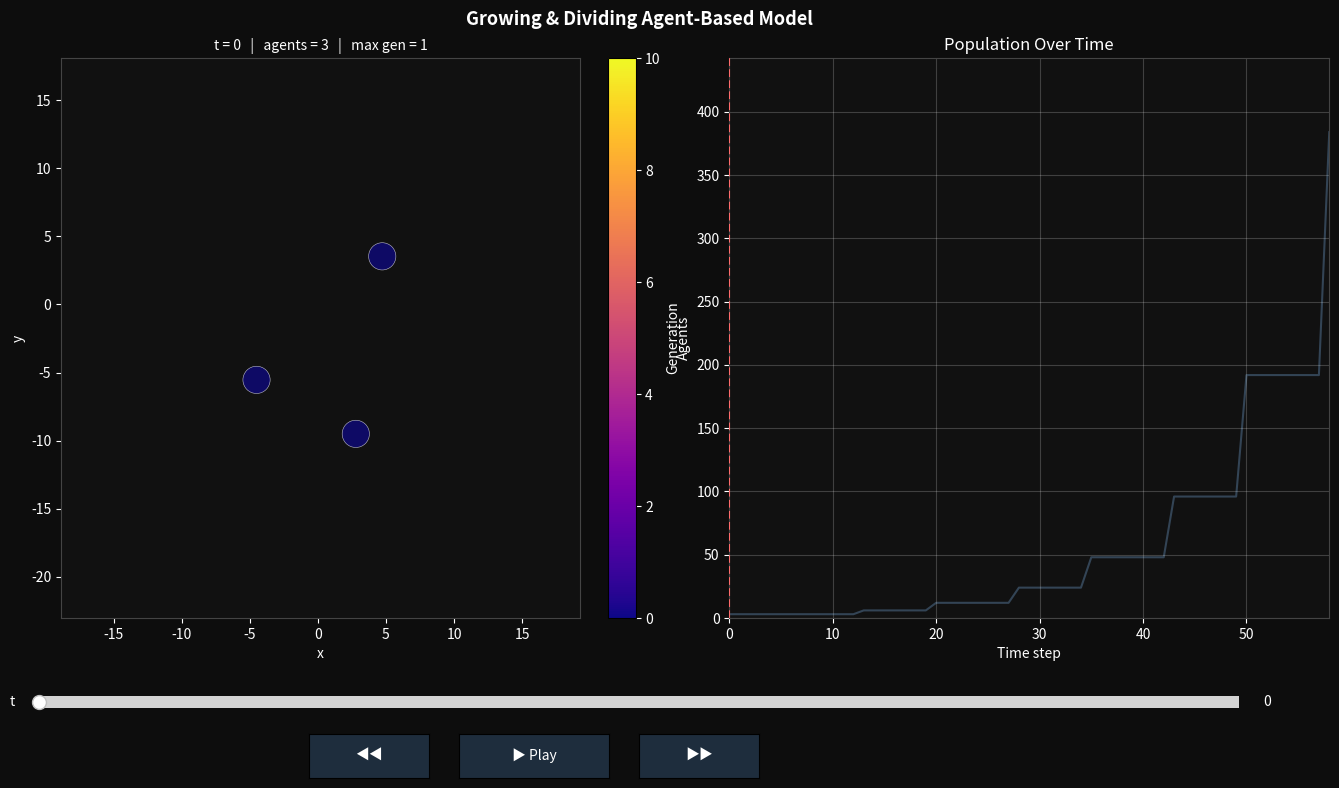

Write Python code to recreate this figure.
"""
Agent-Based Model: Growing and Dividing Agents
================================================
Each agent has a position (x, y), a radius, and a constant growth rate.
When an agent's radius exceeds a threshold, it divides into two daughter agents.
"""

import math
import random
import uuid
from dataclasses import dataclass, field
from typing import Optional
import matplotlib.pyplot as plt
import matplotlib.patches as patches


@dataclass
class Agent:
    """
    An agent with a 2D position, radius, and constant growth rate.

    Attributes:
        x, y          : Position in 2D space.
        radius        : Current radius of the agent.
        growth_rate   : Rate at which the radius increases per time step (units/step).
        division_radius: Radius at which the agent divides.
        agent_id      : Unique identifier.
        parent_id     : ID of the parent agent (None for seed agents).
        generation    : Number of divisions from the original ancestor.
    """
    x: float
    y: float
    radius: float = 1.0
    growth_rate: float = 0.05
    division_radius: float = 2.0
    agent_id: str = field(default_factory=lambda: str(uuid.uuid4())[:8])
    parent_id: Optional[str] = None
    generation: int = 0

    def grow(self) -> None:
        """Increase radius by growth_rate for one time step."""
        self.radius += self.growth_rate

    def should_divide(self) -> bool:
        """Return True if this agent has reached or exceeded its division radius."""
        return self.radius >= self.division_radius

    def divide(self, separation: float = 0.5, noise: float = 0.1) -> tuple["Agent", "Agent"]:
        """
        Divide this agent into two daughter agents.

        The daughters are placed symmetrically around the parent's position,
        each with half the parent's volume (radius scaled by 1/cbrt(2)).

        Args:
            separation: Extra offset distance for daughter placement beyond
                        their initial radius (prevents immediate overlap).
            noise:      Random angular perturbation (radians) so divisions
                        aren't always perfectly axis-aligned.

        Returns:
            A tuple of two new Agent instances (daughter_1, daughter_2).
        """
        # Daughter radius: conserve volume in 2D (area), so r_d = r / sqrt(2)
        daughter_radius = self.radius / math.sqrt(2)

        # Random division axis with optional noise
        angle = random.uniform(0, 2 * math.pi)

        # Offset each daughter by daughter_radius + separation along the axis
        offset = daughter_radius + separation
        dx = offset * math.cos(angle)
        dy = offset * math.sin(angle)

        daughter_kwargs = dict(
            radius=daughter_radius,
            growth_rate=self.growth_rate,
            division_radius=self.division_radius,
            parent_id=self.agent_id,
            generation=self.generation + 1,
        )

        daughter_1 = Agent(x=self.x + dx, y=self.y + dy, **daughter_kwargs)
        daughter_2 = Agent(x=self.x - dx, y=self.y - dy, **daughter_kwargs)

        return daughter_1, daughter_2


class Simulation:
    """
    Manages a population of Agents over discrete time steps.

    At each step:
      1. Every agent grows.
      2. Agents that exceed division_radius are replaced by two daughters.
    """

    def __init__(
        self,
        n_seed: int = 1,
        growth_rate: float = 0.05,
        division_radius: float = 2.0,
        initial_radius: float = 1.0,
        spawn_range: float = 5.0,
    ):
        self.agents: list[Agent] = [
            Agent(
                x=random.uniform(-spawn_range, spawn_range),
                y=random.uniform(-spawn_range, spawn_range),
                radius=initial_radius,
                growth_rate=growth_rate,
                division_radius=division_radius,
            )
            for _ in range(n_seed)
        ]
        self.time: int = 0
        self.history: list[dict] = []

    def step(self) -> int:
        """
        Advance the simulation by one time step.

        Returns:
            Number of division events that occurred this step.
        """
        survivors: list[Agent] = []
        divisions = 0

        for agent in self.agents:
            agent.grow()
            if agent.should_divide():
                d1, d2 = agent.divide()
                survivors.extend([d1, d2])
                divisions += 1
            else:
                survivors.append(agent)

        self.agents = survivors
        self.time += 1

        self.history.append({
            "time": self.time,
            "population": len(self.agents),
            "divisions": divisions,
            "mean_radius": sum(a.radius for a in self.agents) / len(self.agents),
        })

        return divisions

    def run(self, steps: int, max_agents: int = 500) -> None:
        """
        Run the simulation for a given number of steps or until max_agents is reached.

        Args:
            steps:      Maximum number of time steps to run.
            max_agents: Stop early if population exceeds this threshold.
        """
        for _ in range(steps):
            self.step()
            if len(self.agents) >= max_agents:
                print(f"  Stopped early at t={self.time}: {len(self.agents)} agents.")
                break

    def precompute(self, steps: int, max_agents: int = 500) -> None:
        """
        Run the full simulation up-front and store every frame's agent list.
        Required before calling interactive_viewer().

        Args:
            steps:      Number of time steps to pre-compute.
            max_agents: Stop early if population exceeds this.
        """
        import copy
        print(f"Pre-computing {steps} steps...", end=" ", flush=True)
        # Frame 0 = initial state (before any stepping)
        self._frames: list[list[Agent]] = [copy.deepcopy(self.agents)]

        for _ in range(steps):
            self.step()
            self._frames.append(copy.deepcopy(self.agents))
            if len(self.agents) >= max_agents:
                print(f"(stopped early at t={self.time} — {len(self.agents)} agents)", end=" ")
                break

        print(f"done. {len(self._frames)} frames stored.")

    def interactive_viewer(self, title: str = "Agent-Based Model", interval: int = 100) -> None:
        """
        Open an interactive matplotlib window with:
          ◀◀  Step back one frame
          ▶▶  Step forward one frame
          ▶ / ■  Play / Pause the full simulation
          A time-step slider for direct scrubbing

        Requires precompute() to have been called first.
        """
        import copy
        from matplotlib.widgets import Button, Slider
        from matplotlib.animation import FuncAnimation

        if not hasattr(self, "_frames"):
            raise RuntimeError("Call precompute() before interactive_viewer().")

        frames     = self._frames
        n_frames   = len(frames)
        cmap       = plt.cm.plasma

        # ------------------------------------------------------------------ #
        # Layout: plots occupy the top 80 %, widgets the bottom 20 %
        # ------------------------------------------------------------------ #
        fig = plt.figure(figsize=(15, 8), facecolor="#0d0d0d")
        fig.suptitle(title, fontsize=13, fontweight="bold", color="white")

        # Two data axes
        ax_space = fig.add_axes([0.04, 0.22, 0.46, 0.70])   # left: spatial
        ax_pop   = fig.add_axes([0.56, 0.22, 0.40, 0.70])   # right: population

        for ax in (ax_space, ax_pop):
            ax.set_facecolor("#111111")
            ax.tick_params(colors="white")
            for sp in ax.spines.values():
                sp.set_edgecolor("#444444")

        ax_space.set_aspect("equal")
        ax_space.set_xlabel("x", color="white")
        ax_space.set_ylabel("y", color="white")
        ax_pop.set_xlabel("Time step", color="white")
        ax_pop.set_ylabel("Agents", color="white")
        ax_pop.set_title("Population Over Time", color="white")
        ax_pop.grid(True, alpha=0.2, color="white")

        # Colorbar
        sm = plt.cm.ScalarMappable(cmap=cmap, norm=plt.Normalize(0, 10))
        sm.set_array([])
        cbar = fig.colorbar(sm, ax=ax_space, fraction=0.046, pad=0.04)
        cbar.set_label("Generation", color="white")
        cbar.ax.yaxis.label.set_color("white")
        cbar.ax.tick_params(colors="white")

        # Population line (full history, dimmed) + current-position marker
        all_times = list(range(n_frames))
        all_pops  = [len(f) for f in frames]
        ax_pop.plot(all_times, all_pops, color="#334455", linewidth=1.5, zorder=1)
        pop_line,   = ax_pop.plot([], [], color="#00d4ff", linewidth=2, zorder=2)
        time_marker = ax_pop.axvline(x=0, color="#ff6b6b", linewidth=1.5,
                                     linestyle="--", zorder=3)
        ax_pop.set_xlim(0, n_frames - 1)
        ax_pop.set_ylim(0, max(all_pops) * 1.15 + 1)

        # Stable world bounds (union of all frame extents)
        all_x = [a.x for f in frames for a in f]
        all_y = [a.y for f in frames for a in f]
        max_r = max((a.radius for f in frames for a in f), default=1)
        pad   = max_r * 2
        ax_space.set_xlim(min(all_x) - pad, max(all_x) + pad)
        ax_space.set_ylim(min(all_y) - pad, max(all_y) + pad)

        title_text = ax_space.set_title("", color="white", fontsize=10)

        # ------------------------------------------------------------------ #
        # Widget axes
        # ------------------------------------------------------------------ #
        btn_color      = "#1e2d3d"
        btn_hover      = "#2e4d6d"

        ax_slider = fig.add_axes([0.10, 0.10, 0.80, 0.03], facecolor="#1a1a2e")
        ax_back   = fig.add_axes([0.28, 0.02, 0.08, 0.055], facecolor=btn_color)
        ax_play   = fig.add_axes([0.38, 0.02, 0.10, 0.055], facecolor=btn_color)
        ax_fwd    = fig.add_axes([0.50, 0.02, 0.08, 0.055], facecolor=btn_color)

        slider   = Slider(ax_slider, "t", 0, n_frames - 1,
                          valinit=0, valstep=1, color="#00d4ff")
        slider.label.set_color("white")
        slider.valtext.set_color("white")

        btn_back = Button(ax_back, "◀◀", color=btn_color, hovercolor=btn_hover)
        btn_play = Button(ax_play, "▶ Play", color=btn_color, hovercolor=btn_hover)
        btn_fwd  = Button(ax_fwd,  "▶▶", color=btn_color, hovercolor=btn_hover)

        for btn in (btn_back, btn_play, btn_fwd):
            btn.label.set_color("white")
            btn.label.set_fontsize(10)

        # ------------------------------------------------------------------ #
        # Draw helpers
        # ------------------------------------------------------------------ #
        state = {"frame": 0, "playing": False}

        def _draw_frame(idx: int) -> None:
            idx = max(0, min(idx, n_frames - 1))
            state["frame"] = idx

            agent_list = frames[idx]
            max_gen    = max((a.generation for a in agent_list), default=0) or 1

            for p in list(ax_space.patches):
                p.remove()
            for agent in agent_list:
                color = cmap(agent.generation / max(max_gen, 10))
                ax_space.add_patch(patches.Circle(
                    (agent.x, agent.y), radius=agent.radius,
                    facecolor=color, alpha=0.72,
                    linewidth=0.4, edgecolor="white",
                ))

            title_text.set_text(
                f"t = {idx}   |   agents = {len(agent_list)}   |   max gen = {max_gen}"
            )

            pop_line.set_data(all_times[:idx + 1], all_pops[:idx + 1])
            time_marker.set_xdata([idx, idx])

            # Update slider without triggering its callback
            slider.eventson = False
            slider.set_val(idx)
            slider.eventson = True

            fig.canvas.draw_idle()

        # ------------------------------------------------------------------ #
        # Button / slider callbacks
        # ------------------------------------------------------------------ #
        def on_back(_event):
            state["playing"] = False
            btn_play.label.set_text("▶ Play")
            _draw_frame(state["frame"] - 1)

        def on_fwd(_event):
            state["playing"] = False
            btn_play.label.set_text("▶ Play")
            _draw_frame(state["frame"] + 1)

        def on_play(_event):
            state["playing"] = not state["playing"]
            btn_play.label.set_text("■ Pause" if state["playing"] else "▶ Play")
            fig.canvas.draw_idle()

        def on_slider(val):
            state["playing"] = False
            btn_play.label.set_text("▶ Play")
            _draw_frame(int(val))

        btn_back.on_clicked(on_back)
        btn_fwd.on_clicked(on_fwd)
        btn_play.on_clicked(on_play)
        slider.on_changed(on_slider)

        # ------------------------------------------------------------------ #
        # Timer-driven playback
        # ------------------------------------------------------------------ #
        def _tick(_frame):
            if state["playing"]:
                nxt = state["frame"] + 1
                if nxt >= n_frames:
                    state["playing"] = False
                    btn_play.label.set_text("▶ Play")
                else:
                    _draw_frame(nxt)

        anim = FuncAnimation(fig, _tick, interval=interval, cache_frame_data=False)

        # Draw initial frame
        _draw_frame(0)
        plt.show()

        return anim  # keep reference alive so GC doesn't kill the timer


# ---------------------------------------------------------------------------
# Example usage
# ---------------------------------------------------------------------------
if __name__ == "__main__":
    from matplotlib.animation import FuncAnimation  # ensure import available

    random.seed(42)

    sim = Simulation(
        n_seed=3,            # Start with 3 agents
        growth_rate=0.08,    # Radius grows by 0.08 per step
        division_radius=2.0, # Agent divides when radius >= 2.0
        initial_radius=1.0,
        spawn_range=10.0,
    )

    # 1. Pre-compute all frames (enables backward scrubbing)
    sim.precompute(steps=80, max_agents=300)

    # 2. Open the interactive widget viewer
    sim.interactive_viewer(
        title="Growing & Dividing Agent-Based Model",
        interval=120,   # ms between auto-play frames
    )
